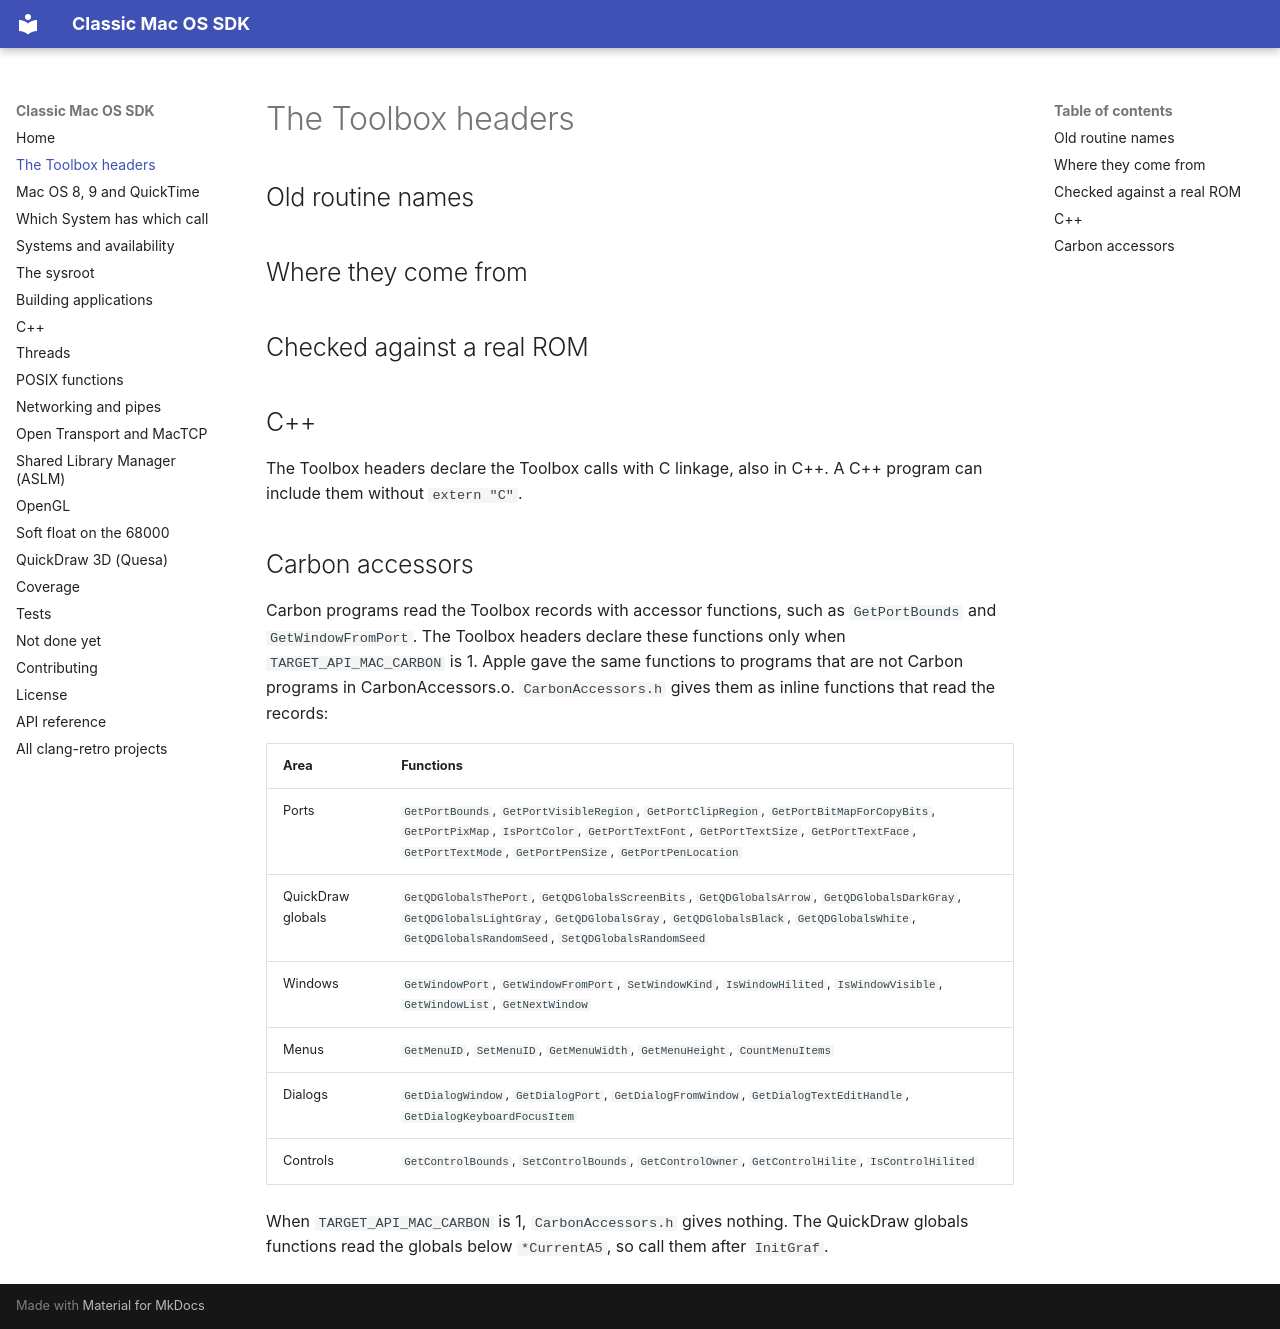

repository: clang-retro/mac-sdk · page: headers/index.html · generator: mkdocs

# The Toolbox headers

<!-- include README.md "Headers" only -->

## Old routine names

<!-- include README.md "Old routine names" -->

## Where they come from

<!-- include README.md "Where they come from" -->

## Checked against a real ROM

<!-- include README.md "Checked against a real ROM" -->

## C++

The Toolbox headers declare the Toolbox calls with C linkage, also in
C++. A C++ program can include them without `extern "C"`.

## Carbon accessors

Carbon programs read the Toolbox records with accessor functions, such
as `GetPortBounds` and `GetWindowFromPort`. The Toolbox headers declare
these functions only when `TARGET_API_MAC_CARBON` is 1. Apple gave the
same functions to programs that are not Carbon programs in
CarbonAccessors.o. `CarbonAccessors.h` gives them as inline functions
that read the records:

| Area | Functions |
| --- | --- |
| Ports | `GetPortBounds`, `GetPortVisibleRegion`, `GetPortClipRegion`, `GetPortBitMapForCopyBits`, `GetPortPixMap`, `IsPortColor`, `GetPortTextFont`, `GetPortTextSize`, `GetPortTextFace`, `GetPortTextMode`, `GetPortPenSize`, `GetPortPenLocation` |
| QuickDraw globals | `GetQDGlobalsThePort`, `GetQDGlobalsScreenBits`, `GetQDGlobalsArrow`, `GetQDGlobalsDarkGray`, `GetQDGlobalsLightGray`, `GetQDGlobalsGray`, `GetQDGlobalsBlack`, `GetQDGlobalsWhite`, `GetQDGlobalsRandomSeed`, `SetQDGlobalsRandomSeed` |
| Windows | `GetWindowPort`, `GetWindowFromPort`, `SetWindowKind`, `IsWindowHilited`, `IsWindowVisible`, `GetWindowList`, `GetNextWindow` |
| Menus | `GetMenuID`, `SetMenuID`, `GetMenuWidth`, `GetMenuHeight`, `CountMenuItems` |
| Dialogs | `GetDialogWindow`, `GetDialogPort`, `GetDialogFromWindow`, `GetDialogTextEditHandle`, `GetDialogKeyboardFocusItem` |
| Controls | `GetControlBounds`, `SetControlBounds`, `GetControlOwner`, `GetControlHilite`, `IsControlHilited` |

When `TARGET_API_MAC_CARBON` is 1, `CarbonAccessors.h` gives nothing.
The QuickDraw globals functions read the globals below `*CurrentA5`, so
call them after `InitGraf`.
